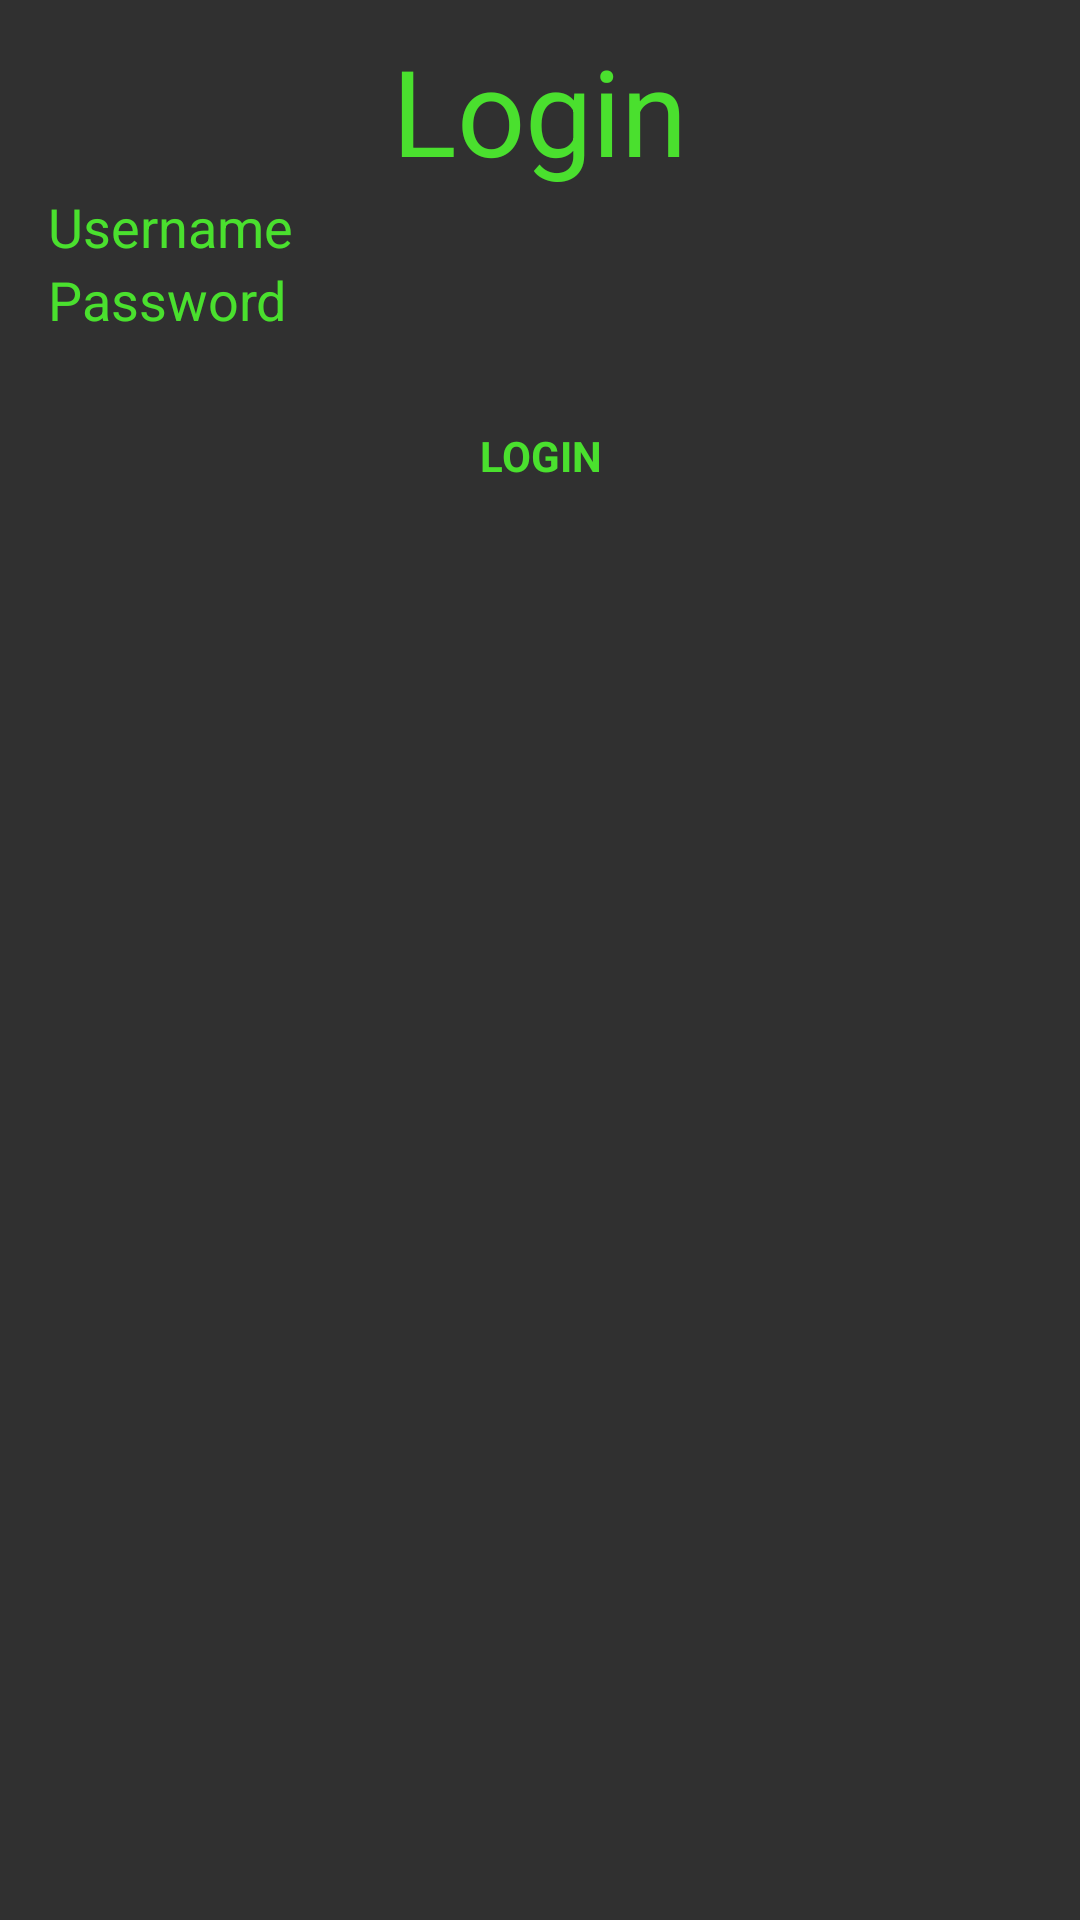

This screen was rendered from an Android layout file. Write that file and the resources it references.
<!-- AndroidManifest.xml: application theme MyTheme -->
<!-- res/layout/activity_auth.xml -->
<LinearLayout xmlns:android="http://schemas.android.com/apk/res/android"
    xmlns:tools="http://schemas.android.com/tools" android:layout_width="match_parent"
    android:layout_height="match_parent" android:gravity="center_horizontal"
    android:orientation="vertical" android:paddingBottom="@dimen/activity_vertical_margin"
    android:paddingLeft="@dimen/activity_horizontal_margin"
    android:paddingRight="@dimen/activity_horizontal_margin"
    android:paddingTop="@dimen/activity_vertical_margin"
    tools:context="it.technocontrolsystem.hypercontrol.activity.AuthActivity">



    <ScrollView
        android:id="@+id/login_form"
        android:layout_width="match_parent"
        android:layout_height="match_parent">

        <LinearLayout
            android:id="@+id/email_login_form"
            android:layout_width="match_parent"
            android:layout_height="wrap_content"
            android:orientation="vertical">

            <TextView
                android:layout_width="wrap_content"
                android:layout_height="wrap_content"
                android:text="@string/text_login_title"
                android:id="@+id/textView8"
                android:layout_gravity="center_horizontal"
                android:textSize="40sp"
                android:textColor="#ff4ae02e" />

            <AutoCompleteTextView android:id="@+id/username"
                android:layout_width="match_parent"
                android:layout_height="wrap_content"
                android:hint="@string/text_username"
                android:maxLines="1"
                android:singleLine="true"
                android:inputType="text"
                android:textColor="#ff4ae02e"
                android:textColorHint="#ff4ae02e"
                android:background="@drawable/custom_editfield" />

            <EditText android:id="@+id/password"
                android:layout_width="match_parent"
                android:layout_height="wrap_content"
                android:hint="@string/text_password"
                android:imeActionId="@+id/login"
                android:inputType="textPassword"
                android:maxLines="1"
                android:singleLine="true"
                android:textColor="#ff4ae02e"
                android:textColorHint="#ff4ae02e"
                android:autoText="false"
                android:background="@drawable/custom_editfield" />

            <Button android:id="@+id/login_btn"
                style="?android:textAppearanceSmall"
                android:layout_gravity="center_horizontal"
                android:layout_width="100dp"
                android:layout_height="wrap_content"
                android:layout_marginTop="16dp"
                android:text="@string/text_btn_login"
                android:textStyle="bold"
                android:textColor="#ff4ae02e"
                android:background="@drawable/custom_button" />

        </LinearLayout>
    </ScrollView>

</LinearLayout>
<!-- resources referenced by this layout -->
<resources>
  <dimen name="activity_horizontal_margin">16dp</dimen>
  <dimen name="activity_vertical_margin">10dp</dimen>
  <!-- drawable custom_button (drawable) -->
  <?xml version="1.0" encoding="utf-8"?>
  <selector xmlns:android="http://schemas.android.com/apk/res/android">
  
      
          
  
      <item android:state_checked="false" android:state_window_focused="false"
            android:state_enabled="true"
            android:drawable="@drawable/apptheme_btn_check_off_holo_dark" />
  
      <item android:state_checked="false" android:state_pressed="true"
            android:state_enabled="true"
            android:drawable="@drawable/apptheme_btn_check_off_pressed_holo_dark" />
  
      <item android:state_checked="false"
            android:state_enabled="true"
            android:drawable="@drawable/apptheme_btn_check_off_holo_dark" />
  
  
  </selector>
  <!-- drawable custom_editfield (drawable) -->
  <?xml version="1.0" encoding="utf-8"?>
  <selector xmlns:android="http://schemas.android.com/apk/res/android">
      <item android:state_window_focused="false"
          android:state_enabled="true"
          android:drawable="@drawable/apptheme_textfield_default_holo_dark" />
  
      <item android:state_enabled="true"
          android:state_focused="true"
          android:drawable="@drawable/apptheme_textfield_activated_holo_dark" />
  
      <item android:state_enabled="true"
          android:state_activated="true"
          android:drawable="@drawable/apptheme_textfield_focused_holo_dark" />
  
      <item android:state_enabled="true"
          android:drawable="@drawable/apptheme_textfield_default_holo_dark" />
  </selector>
  <string name="text_btn_login">Login</string>
  <string name="text_login_title">Login</string>
  <string name="text_password">Password</string>
  <string name="text_username">Username</string>
  <style name="MyTheme" parent="Theme.AppCompat">
  
          
          
  
      </style>
  <!-- drawable apptheme_btn_check_off_pressed_holo_dark: png bitmap (drawable-hdpi, 1213 bytes) -->
</resources>
